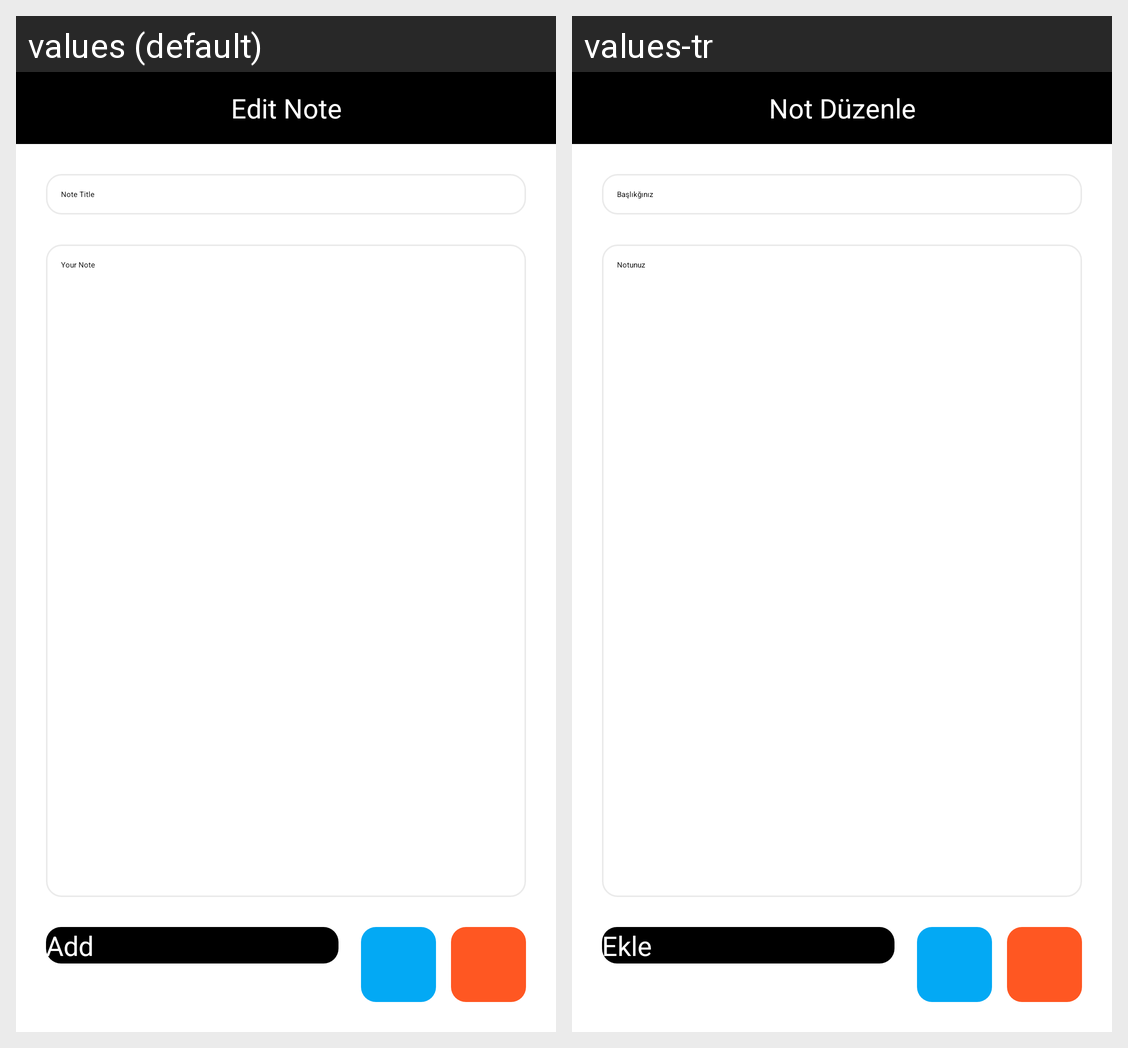

For this localized Android screen grid, give each drawn string resource with its value in every locale shown.
Android screen res/layout/fragment_edit_note.xml rendered under 2 locales, left to right: values (default), values-tr. Device: Nexus 5 (rendered at 1080×1920; each locale shown at half size, 540×960, under a caption strip naming it); theme ThemeSplashApi.
Strings drawn on this screen, with the default value and each locale's value (text and hints the layout hard-codes, and strings that could not be matched under every locale, appear in the picture but are not listed):

editNote
  values: Edit Note
  values-tr: Not Düzenle

addTitle
  values: Note Title
  values-tr: Başlıkğınız

addNote
  values: Your Note
  values-tr: Notunuz

add
  values: Add
  values-tr: Ekle
